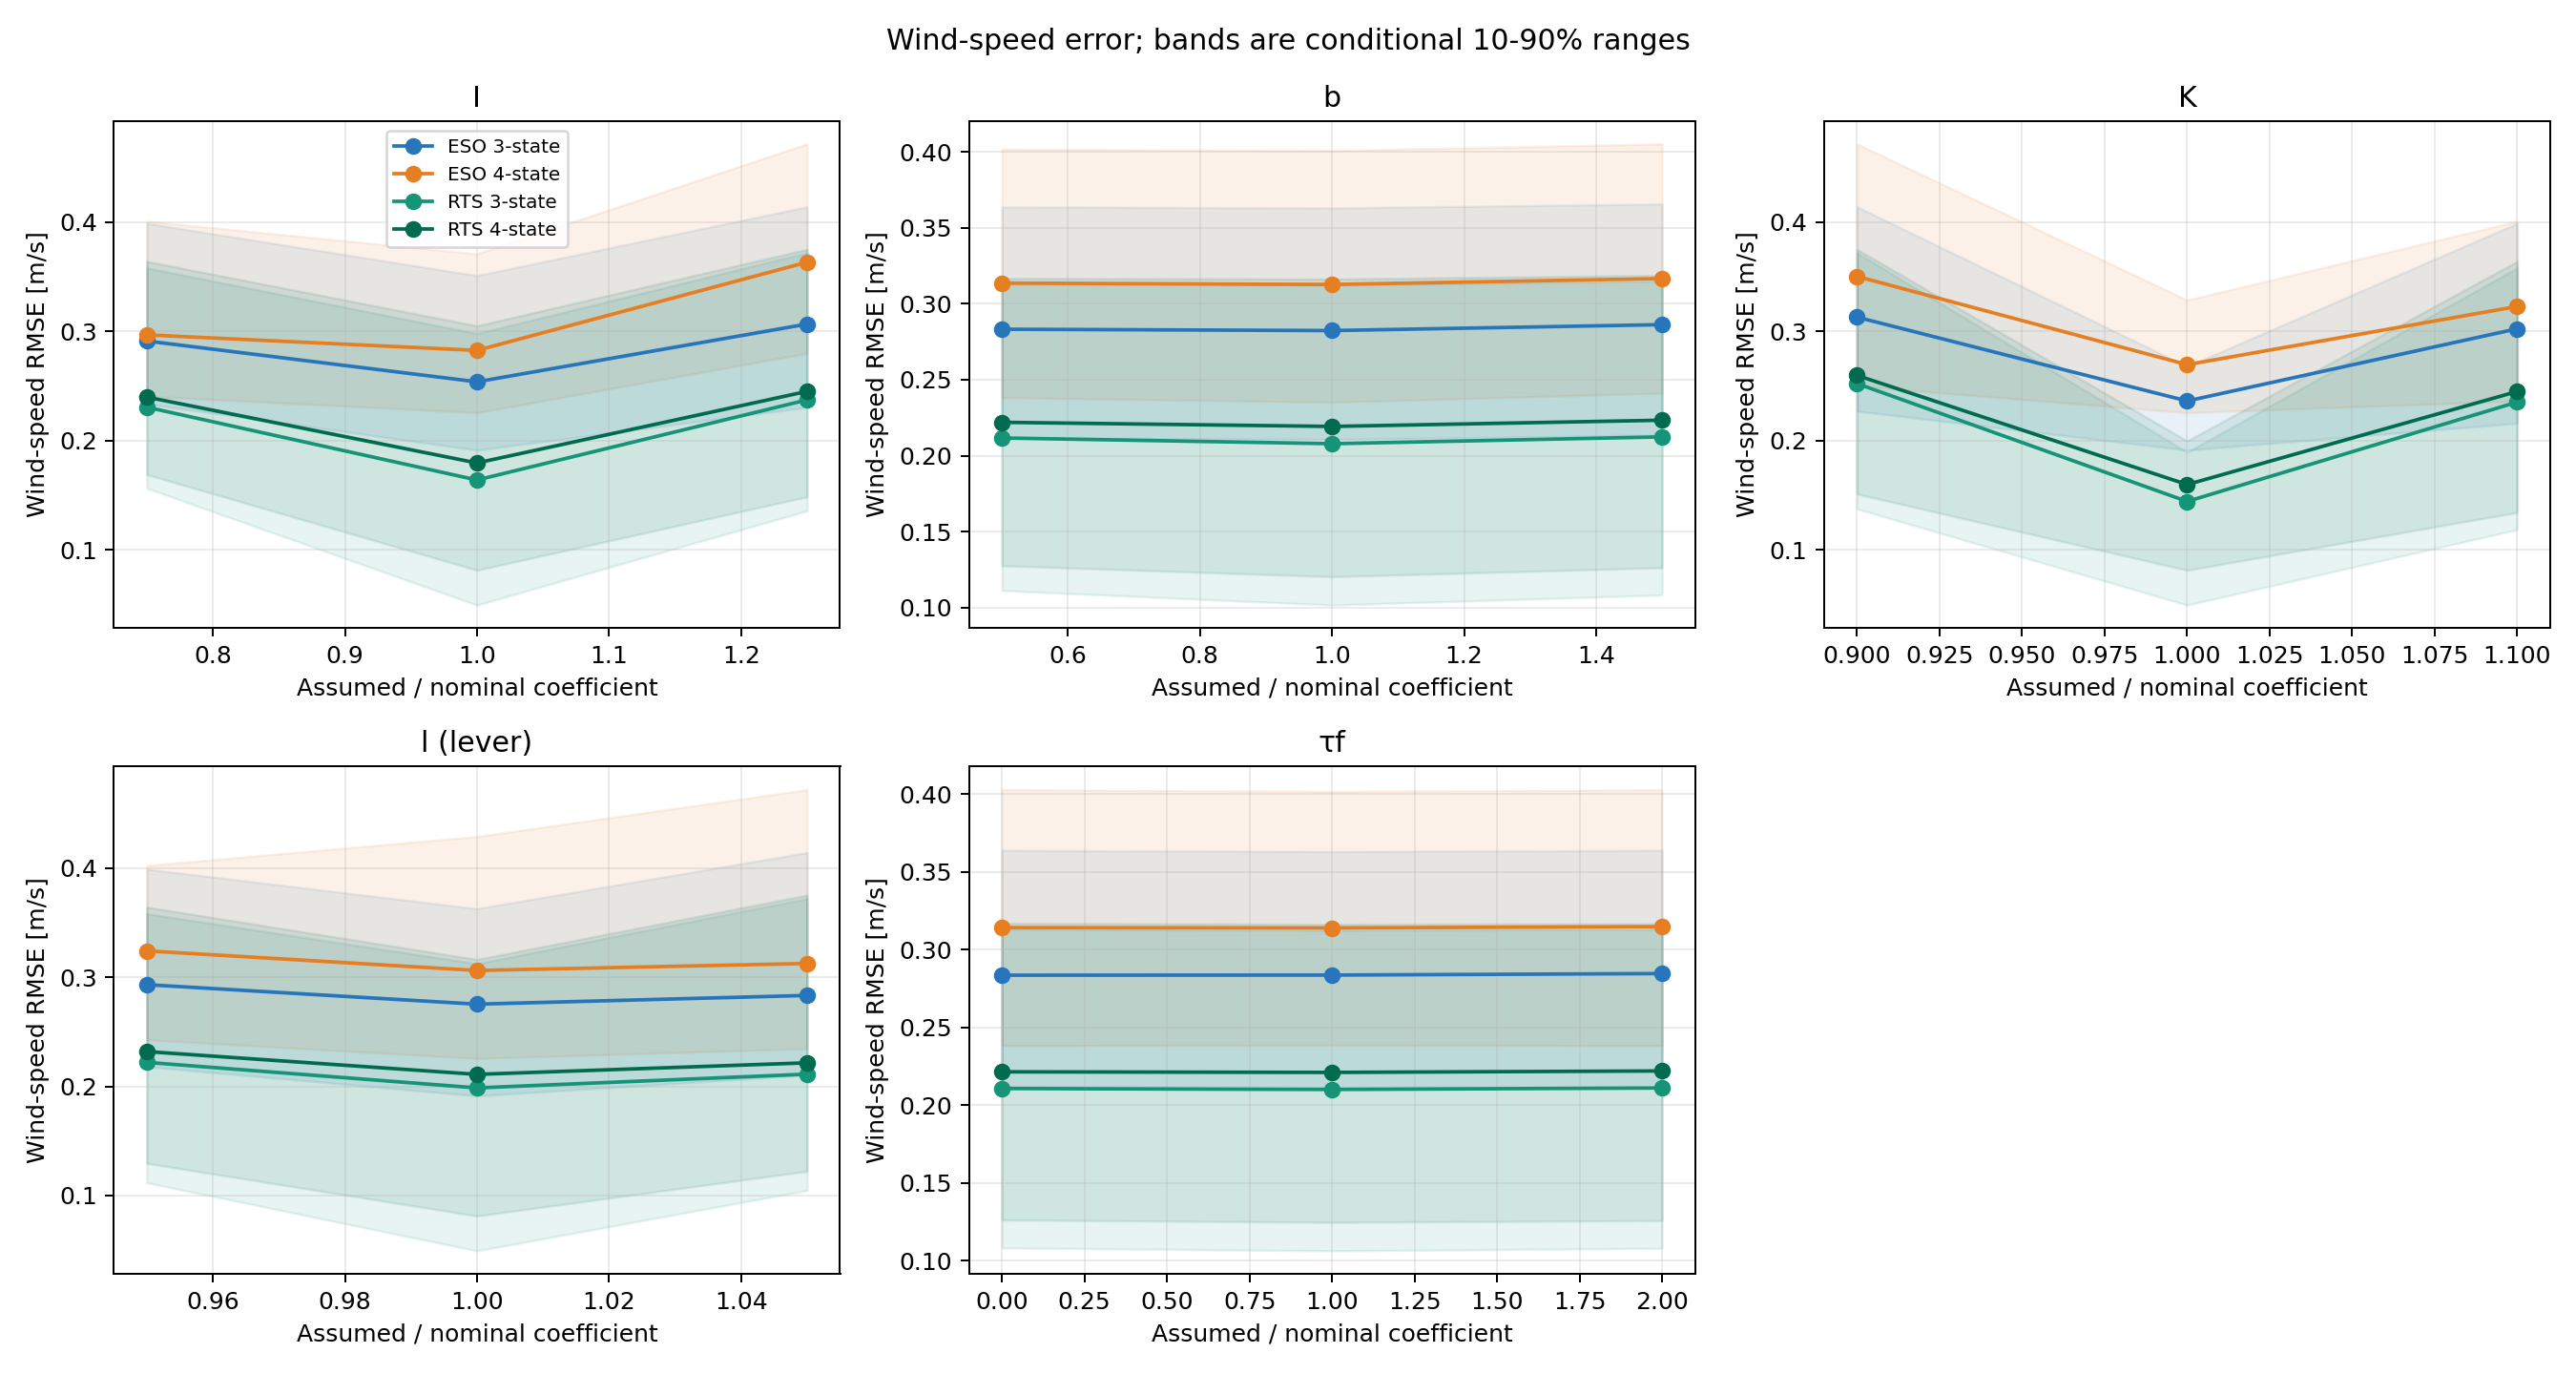

The data file committed next to this chart (first rows):
method, factor, coded_level, ratio, mean_wind_rmse_m_s, median_wind_rmse_m_s, p10_wind_rmse_m_s, p90_wind_rmse_m_s, main_effect_range_m_s
ESO 3-state, I, -1, 0.75, 0.2912, 0.2813, 0.2336, 0.3991, 0.05288
ESO 3-state, I, 0, 1.0, 0.2539, 0.2227, 0.1913, 0.3512, 0.05288
ESO 3-state, I, 1, 1.25, 0.3067, 0.2824, 0.2305, 0.4142, 0.05288
ESO 3-state, b, -1, 0.5, 0.2832, 0.2712, 0.2117, 0.3638, 0.003907
ESO 3-state, b, 0, 1.0, 0.2823, 0.2689, 0.2107, 0.3631, 0.003907
ESO 3-state, b, 1, 1.5, 0.2863, 0.2731, 0.2136, 0.3658, 0.003907
ESO 3-state, K, -1, 0.9, 0.3131, 0.3266, 0.2271, 0.4142, 0.07678
ESO 3-state, K, 0, 1.0, 0.2363, 0.2467, 0.1913, 0.268, 0.07678
ESO 3-state, K, 1, 1.1, 0.3025, 0.2834, 0.216, 0.3991, 0.07678
ESO 3-state, l, -1, 0.95, 0.2932, 0.2692, 0.2181, 0.3991, 0.01787
ESO 3-state, l, 0, 1.0, 0.2753, 0.2772, 0.1913, 0.3628, 0.01787
ESO 3-state, l, 1, 1.05, 0.2833, 0.2605, 0.2103, 0.4142, 0.01787
ESO 3-state, tau_f, -1, 0.0, 0.2836, 0.2712, 0.212, 0.3639, 0.001058
ESO 3-state, tau_f, 0, 1.0, 0.2836, 0.2711, 0.2116, 0.3631, 0.001058
ESO 3-state, tau_f, 1, 2.0, 0.2846, 0.2731, 0.2114, 0.3639, 0.001058
ESO 4-state, I, -1, 0.75, 0.2969, 0.2852, 0.2407, 0.401, 0.08079
ESO 4-state, I, 0, 1.0, 0.2826, 0.2667, 0.2256, 0.3712, 0.08079
ESO 4-state, I, 1, 1.25, 0.3634, 0.3308, 0.28, 0.4718, 0.08079
ESO 4-state, b, -1, 0.5, 0.3136, 0.3112, 0.2383, 0.4018, 0.003905
ESO 4-state, b, 0, 1.0, 0.3127, 0.3095, 0.2352, 0.401, 0.003905
ESO 4-state, b, 1, 1.5, 0.3166, 0.3123, 0.2412, 0.4053, 0.003905
ESO 4-state, K, -1, 0.9, 0.3504, 0.3553, 0.25, 0.4718, 0.08082
ESO 4-state, K, 0, 1.0, 0.2696, 0.2552, 0.2256, 0.3288, 0.08082
ESO 4-state, K, 1, 1.1, 0.3229, 0.3247, 0.2363, 0.401, 0.08082
ESO 4-state, l, -1, 0.95, 0.3241, 0.3308, 0.2427, 0.4024, 0.01796
ESO 4-state, l, 0, 1.0, 0.3062, 0.3112, 0.2256, 0.4289, 0.01796
ESO 4-state, l, 1, 1.05, 0.3126, 0.2852, 0.2346, 0.4718, 0.01796
ESO 4-state, tau_f, -1, 0.0, 0.3142, 0.3113, 0.2383, 0.4029, 0.0008504
ESO 4-state, tau_f, 0, 1.0, 0.314, 0.3112, 0.2386, 0.4018, 0.0008504
ESO 4-state, tau_f, 1, 2.0, 0.3148, 0.3098, 0.2383, 0.4028, 0.0008504
RTS 3-state, I, -1, 0.75, 0.2306, 0.2226, 0.1564, 0.3582, 0.07339
RTS 3-state, I, 0, 1.0, 0.1639, 0.1266, 0.04936, 0.2981, 0.07339
RTS 3-state, I, 1, 1.25, 0.2373, 0.2083, 0.1357, 0.3721, 0.07339
RTS 3-state, b, -1, 0.5, 0.2116, 0.2001, 0.1112, 0.313, 0.004492
RTS 3-state, b, 0, 1.0, 0.2079, 0.1967, 0.1016, 0.3125, 0.004492
RTS 3-state, b, 1, 1.5, 0.2124, 0.198, 0.1082, 0.3149, 0.004492
RTS 3-state, K, -1, 0.9, 0.2523, 0.2687, 0.1375, 0.3721, 0.108
RTS 3-state, K, 0, 1.0, 0.1443, 0.1613, 0.04936, 0.1894, 0.108
RTS 3-state, K, 1, 1.1, 0.2353, 0.2241, 0.1185, 0.3582, 0.108
RTS 3-state, l, -1, 0.95, 0.222, 0.1913, 0.1118, 0.3582, 0.02341
RTS 3-state, l, 0, 1.0, 0.1986, 0.2083, 0.04936, 0.3125, 0.02341
RTS 3-state, l, 1, 1.05, 0.2112, 0.1844, 0.1047, 0.3721, 0.02341
RTS 3-state, tau_f, -1, 0.0, 0.2107, 0.1971, 0.1082, 0.313, 0.000951
RTS 3-state, tau_f, 0, 1.0, 0.2101, 0.198, 0.1063, 0.3125, 0.000951
RTS 3-state, tau_f, 1, 2.0, 0.2111, 0.1986, 0.108, 0.313, 0.000951
RTS 4-state, I, -1, 0.75, 0.2399, 0.2315, 0.1689, 0.3642, 0.06558
RTS 4-state, I, 0, 1.0, 0.1795, 0.1402, 0.08127, 0.3052, 0.06558
RTS 4-state, I, 1, 1.25, 0.2451, 0.2179, 0.1485, 0.3753, 0.06558
RTS 4-state, b, -1, 0.5, 0.2219, 0.2102, 0.1275, 0.3167, 0.004096
RTS 4-state, b, 0, 1.0, 0.2192, 0.2074, 0.1203, 0.3163, 0.004096
RTS 4-state, b, 1, 1.5, 0.2233, 0.2087, 0.1262, 0.3188, 0.004096
RTS 4-state, K, -1, 0.9, 0.2598, 0.2733, 0.1512, 0.3753, 0.1
RTS 4-state, K, 0, 1.0, 0.1598, 0.1739, 0.08127, 0.1998, 0.1
RTS 4-state, K, 1, 1.1, 0.245, 0.2329, 0.1342, 0.3642, 0.1
RTS 4-state, l, -1, 0.95, 0.2319, 0.2023, 0.1295, 0.3642, 0.02087
RTS 4-state, l, 0, 1.0, 0.211, 0.2171, 0.08127, 0.3163, 0.02087
RTS 4-state, l, 1, 1.05, 0.2216, 0.1952, 0.1223, 0.3753, 0.02087
RTS 4-state, tau_f, -1, 0.0, 0.2214, 0.2075, 0.1262, 0.3169, 0.0009359
RTS 4-state, tau_f, 0, 1.0, 0.2211, 0.2087, 0.1247, 0.3163, 0.0009359
RTS 4-state, tau_f, 1, 2.0, 0.222, 0.2088, 0.1258, 0.3167, 0.0009359
